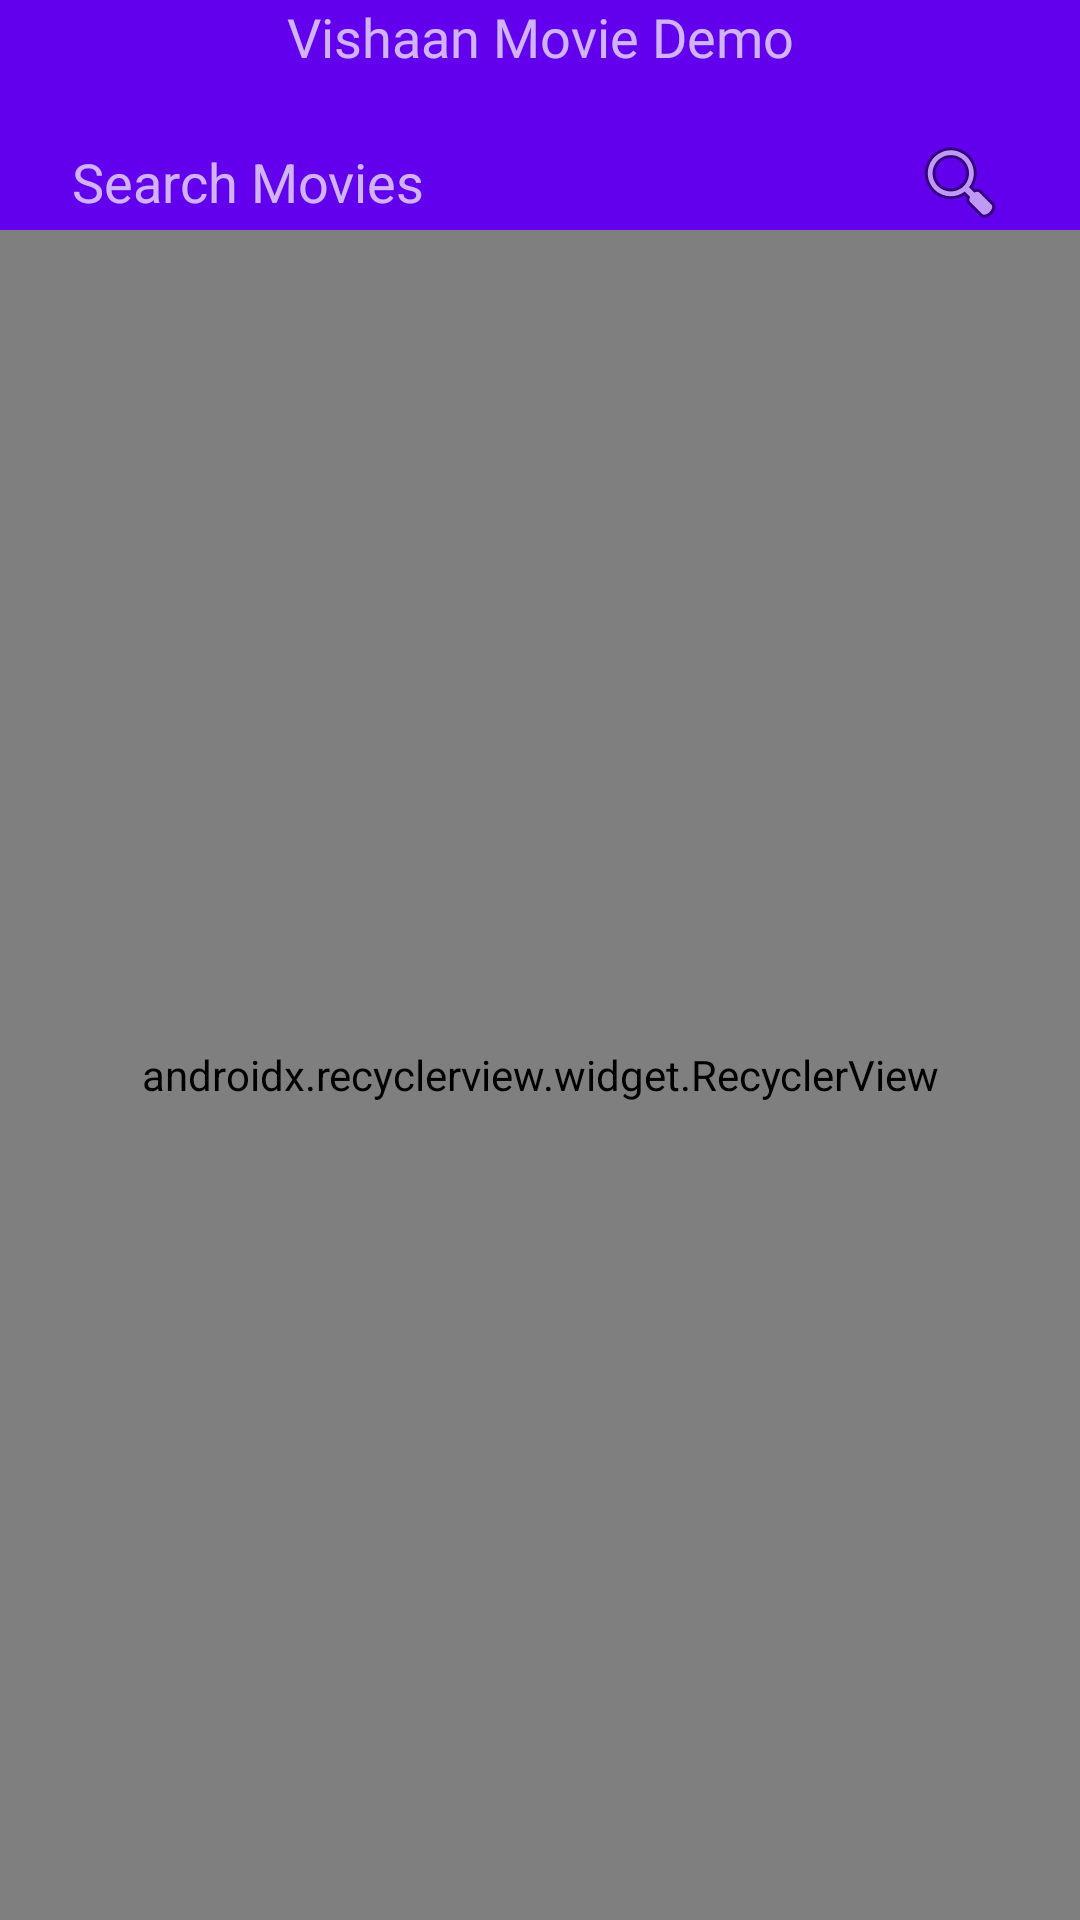

This screen was rendered from an Android layout file. Write that file and the resources it references.
<!-- AndroidManifest.xml: application theme AppTheme -->
<!-- res/layout/fragment_movie_list.xml -->
<?xml version="1.0" encoding="utf-8"?>
<android.support.constraint.ConstraintLayout xmlns:android="http://schemas.android.com/apk/res/android"
    xmlns:app="http://schemas.android.com/apk/res-auto"
    xmlns:tools="http://schemas.android.com/tools"
    android:layout_width="match_parent"
    android:layout_height="match_parent"
    android:fitsSystemWindows="true"
    android:orientation="vertical">

    <TextView
        android:id="@+id/header"
        style="@style/Text.Bold.Header.White"
        android:layout_width="match_parent"
        android:layout_height="wrap_content"
        android:layout_marginBottom="@dimen/margin_large"
        android:layout_marginTop="@dimen/margin_large"
        android:gravity="center"
        android:text="@string/app_name" />

    <EditText
        android:id="@+id/search_field"
        style="@style/Text.Regular.Large.White"
        android:layout_width="match_parent"
        android:layout_height="wrap_content"
        android:hint="@string/search"
        android:imeOptions="actionDone"
        android:inputType="textAutoCorrect"
        android:maxLines="1"
        android:padding="@dimen/padding_large"
        android:backgroundTint="@color/color_white"
        app:layout_constraintTop_toBottomOf="@id/header"
        tools:text="Incredibles 2" />

    <ImageView
        android:id="@+id/search_button"
        android:layout_width="wrap_content"
        android:layout_height="wrap_content"
        android:src="@android:drawable/ic_menu_search"
        android:layout_marginRight="@dimen/margin_large"
        app:layout_constraintBottom_toBottomOf="@id/search_field"
        app:layout_constraintEnd_toEndOf="parent"
        app:layout_constraintTop_toTopOf="@id/search_field" />

    <TextView
        android:id="@+id/empty"
        style="@style/Text.Bold.Header.White"
        android:layout_width="match_parent"
        android:layout_height="0dp"
        android:gravity="center"
        android:padding="@dimen/padding_large"
        android:text="@string/no_results"
        app:layout_constraintBottom_toBottomOf="parent"
        app:layout_constraintTop_toBottomOf="@id/search_button" />

    <android.support.v7.widget.RecyclerView
        android:id="@+id/movie_list"
        android:layout_width="match_parent"
        android:layout_height="0dp"
        android:padding="@dimen/padding_default"
        app:layoutManager="android.support.v7.widget.LinearLayoutManager"
        app:layout_constraintBottom_toBottomOf="parent"
        app:layout_constraintTop_toBottomOf="@id/search_button">

    </android.support.v7.widget.RecyclerView>

</android.support.constraint.ConstraintLayout>
<!-- resources referenced by this layout -->
<resources>
  <dimen name="margin_large">24dp</dimen>
  <dimen name="padding_default">16dp</dimen>
  <dimen name="padding_large">24dp</dimen>
  <string name="app_name">Vishaan Movie Demo</string>
  <string name="no_results">Please search a movie to view results.</string>
  <string name="search">Search Movies</string>
  <style name="Text.Bold.Header.White">
          <item name="android:textColor">@color/color_white</item>
      </style>
  <style name="AppTheme" parent="Theme.AppCompat.NoActionBar">
          <item name="colorPrimary">@color/colorPrimary</item>
          <item name="colorPrimaryDark">@color/colorPrimaryDark</item>
          <item name="colorAccent">@color/colorAccent</item>
          <item name="android:windowBackground">@color/colorPrimary</item>
      </style>
  <!-- not gathered from this repository: default colours our renderer supplied (Android Studio template values) -->
  <color name="colorPrimary">#FF6200EE</color>
  <color name="colorPrimaryDark">#FF3700B3</color>
  <color name="colorAccent">#FF03DAC5</color>
</resources>
